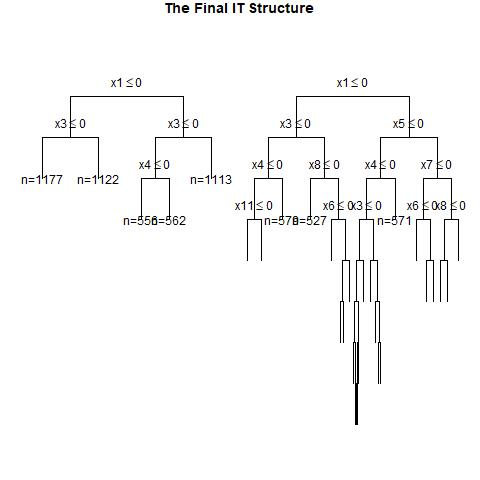

Data behind this chart, as committed beside it:
, x1, x2, x3, x4, x5, x6, x7, x8, x9, x10, x11, x12, x13, x14, x15, x16, x17, x18, x19, x20, w, y, CATE
1, 0, 0, 0, 1, 1, 0, 1, 0, 0, 1, 1, 1, 1, 1, 0, 1, 1, 0, 0, 1, 1, 0, 0.08898
2, 1, 1, 0, 0, 0, 1, 0, 1, 1, 0, 0, 1, 0, 0, 1, 1, 1, 1, 0, 0, 1, 0, 0.511
3, 1, 0, 0, 1, 1, 0, 0, 0, 1, 0, 0, 0, 1, 1, 1, 1, 1, 0, 1, 0, 0, 0, 0.3313
4, 0, 0, 1, 0, 0, 1, 1, 1, 0, 0, 0, 1, 0, 1, 0, 0, 0, 1, 0, 0, 0, 0, 0.2261
5, 1, 0, 0, 1, 0, 0, 1, 0, 0, 1, 0, 0, 0, 1, 1, 1, 0, 0, 1, 0, 0, 0, 0.3313
6, 1, 0, 1, 0, 0, 0, 1, 0, 1, 0, 1, 1, 1, 0, 0, 0, 1, 0, 1, 1, 0, 0, 0.3988
7, 1, 0, 0, 0, 1, 0, 1, 1, 0, 0, 1, 0, 0, 0, 1, 0, 0, 0, 1, 1, 1, 1, 0.1495
8, 0, 0, 0, 0, 1, 1, 0, 0, 1, 0, 0, 0, 0, 1, 0, 0, 1, 0, 0, 1, 0, 0, 0.08898
9, 1, 0, 0, 0, 0, 0, 0, 0, 0, 1, 1, 0, 0, 0, 1, 0, 1, 1, 0, 1, 0, 0, 0.1495
10, 0, 1, 0, 0, 1, 0, 0, 1, 0, 0, 0, 1, 0, 0, 0, 1, 1, 0, 0, 1, 1, 1, 0.2614
11, 1, 1, 0, 0, 1, 0, 1, 0, 1, 1, 0, 1, 0, 1, 1, 1, 0, 0, 0, 0, 0, 0, 0.5545
12, 0, 0, 0, 0, 0, 1, 0, 1, 1, 1, 1, 1, 0, 1, 1, 0, 0, 1, 0, 1, 0, 0, 0.08898
13, 1, 1, 1, 0, 1, 1, 1, 1, 1, 1, 0, 1, 1, 0, 0, 0, 1, 1, 1, 1, 0, 1, 0.1452
14, 1, 1, 0, 1, 1, 1, 1, 1, 1, 0, 1, 0, 1, 1, 0, 0, 1, 0, 1, 0, 1, 1, 0.1452
15, 1, 0, 0, 0, 0, 0, 0, 1, 1, 0, 0, 1, 1, 0, 0, 0, 0, 0, 0, 1, 0, 0, 0.1495
16, 0, 1, 0, 0, 1, 1, 0, 1, 0, 0, 1, 1, 1, 0, 1, 1, 1, 0, 0, 1, 1, 1, 0.01777
17, 0, 0, 0, 0, 0, 1, 0, 0, 1, 1, 0, 1, 1, 1, 0, 1, 1, 0, 1, 1, 1, 0, 0.08898
18, 1, 0, 0, 1, 0, 1, 0, 1, 0, 1, 1, 0, 1, 1, 1, 1, 1, 0, 0, 1, 1, 1, 0.3313
19, 1, 1, 0, 0, 1, 1, 0, 1, 1, 1, 1, 1, 1, 1, 0, 1, 0, 1, 1, 0, 1, 1, 0.5128
20, 1, 0, 0, 1, 0, 1, 0, 1, 0, 1, 1, 1, 1, 1, 0, 0, 1, 0, 0, 0, 0, 0, 0.3313
21, 0, 1, 1, 1, 1, 1, 0, 0, 0, 0, 0, 0, 1, 1, 1, 0, 0, 1, 0, 1, 0, 0, 0.4803
22, 0, 1, 1, 1, 1, 1, 0, 0, 0, 0, 0, 1, 1, 1, 0, 0, 1, 0, 1, 0, 0, 1, 0.4803
23, 0, 0, 1, 1, 1, 0, 1, 0, 1, 1, 0, 0, 0, 1, 0, 1, 1, 1, 1, 1, 0, 0, 0.2261
24, 1, 1, 0, 0, 1, 0, 0, 0, 0, 1, 0, 1, 1, 0, 1, 0, 0, 0, 1, 1, 1, 0, 0.5698
25, 0, 1, 1, 0, 1, 1, 0, 0, 0, 1, 1, 1, 1, 1, 0, 1, 0, 1, 1, 1, 1, 1, 0.4803
26, 0, 0, 0, 0, 0, 1, 0, 1, 0, 1, 0, 1, 0, 0, 1, 0, 0, 1, 1, 0, 0, 0, 0.08898
27, 1, 0, 1, 0, 0, 1, 1, 1, 0, 0, 0, 1, 1, 0, 0, 0, 1, 1, 1, 1, 1, 1, 0.3988
28, 0, 1, 0, 0, 0, 0, 1, 0, 1, 0, 0, 1, 1, 1, 1, 0, 1, 1, 0, 0, 0, 0, 0.2614
29, 0, 1, 1, 0, 1, 1, 0, 0, 0, 1, 1, 0, 0, 1, 1, 0, 1, 1, 1, 0, 0, 1, 0.4803
30, 1, 1, 1, 0, 1, 0, 1, 1, 0, 0, 1, 0, 1, 1, 0, 0, 0, 1, 0, 0, 0, 1, 0.1452
31, 0, 1, 0, 0, 1, 1, 0, 0, 0, 0, 1, 0, 0, 1, 0, 0, 1, 0, 0, 1, 0, 0, 0.01777
32, 1, 1, 0, 1, 1, 0, 1, 0, 0, 1, 0, 1, 0, 0, 0, 1, 0, 0, 1, 0, 1, 0, 0.5545
33, 1, 1, 1, 0, 0, 1, 1, 1, 0, 0, 1, 0, 1, 1, 1, 0, 1, 1, 0, 0, 1, 1, 0.3971
34, 0, 0, 0, 0, 0, 0, 0, 1, 0, 1, 1, 1, 1, 1, 0, 0, 0, 1, 1, 1, 0, 0, 0.08898
35, 0, 0, 1, 1, 1, 1, 1, 1, 0, 1, 1, 0, 0, 1, 1, 1, 0, 0, 1, 0, 1, 1, 0.2261
36, 0, 0, 1, 0, 1, 1, 0, 0, 0, 1, 1, 1, 0, 1, 0, 0, 1, 0, 1, 1, 0, 0, 0.2261
37, 0, 1, 1, 1, 0, 0, 0, 1, 1, 0, 1, 1, 0, 0, 1, 1, 1, 1, 1, 1, 1, 1, 0.4257
38, 0, 1, 0, 0, 1, 1, 0, 1, 1, 0, 0, 1, 0, 0, 0, 0, 1, 1, 0, 1, 0, 0, 0.2614
39, 1, 0, 1, 1, 1, 1, 0, 1, 0, 1, 0, 0, 1, 1, 0, 1, 0, 0, 0, 0, 0, 1, 0.3988
40, 1, 1, 1, 1, 0, 1, 1, 1, 1, 1, 1, 1, 1, 1, 0, 0, 0, 0, 0, 0, 1, 1, 0.5935
41, 1, 1, 0, 1, 1, 0, 1, 0, 1, 1, 0, 0, 1, 1, 0, 1, 1, 0, 0, 0, 0, 0, 0.5545
42, 1, 0, 0, 1, 1, 1, 1, 1, 1, 1, 0, 0, 0, 1, 1, 0, 1, 0, 0, 1, 1, 1, 0.3313
43, 0, 0, 0, 0, 1, 0, 1, 1, 0, 0, 0, 1, 0, 0, 1, 1, 1, 0, 0, 0, 0, 1, 0.08898
44, 0, 1, 1, 0, 1, 0, 0, 0, 1, 1, 1, 0, 0, 1, 1, 1, 0, 0, 0, 0, 1, 1, 0.4803
45, 0, 0, 1, 1, 1, 0, 1, 0, 0, 0, 0, 1, 1, 0, 1, 0, 0, 0, 0, 1, 1, 1, 0.2261
46, 1, 0, 1, 1, 0, 1, 1, 0, 1, 1, 1, 0, 1, 0, 0, 1, 0, 1, 1, 1, 0, 1, 0.3988
47, 0, 0, 0, 0, 1, 0, 1, 1, 1, 0, 0, 0, 1, 0, 0, 0, 0, 1, 1, 1, 0, 1, 0.08898
48, 0, 1, 1, 0, 0, 0, 1, 0, 1, 1, 1, 1, 0, 0, 1, 0, 1, 0, 1, 1, 1, 0, 0.4803
49, 0, 0, 1, 0, 0, 0, 1, 0, 0, 1, 1, 1, 1, 0, 0, 0, 1, 0, 1, 0, 1, 1, 0.2261
50, 1, 0, 1, 0, 0, 1, 1, 0, 0, 0, 0, 0, 1, 0, 0, 1, 0, 1, 0, 0, 1, 0, 0.3988
51, 1, 0, 1, 0, 1, 1, 1, 0, 0, 0, 1, 0, 1, 0, 1, 0, 1, 1, 1, 0, 1, 1, 0.3988
52, 0, 0, 1, 0, 1, 0, 0, 0, 0, 0, 1, 0, 1, 0, 0, 0, 1, 0, 1, 0, 0, 0, 0.2261
53, 1, 0, 0, 1, 1, 1, 0, 0, 1, 1, 0, 0, 0, 0, 0, 0, 1, 1, 1, 1, 0, 0, 0.3313
54, 0, 0, 1, 1, 0, 1, 0, 0, 0, 0, 1, 1, 0, 1, 0, 1, 1, 0, 1, 0, 1, 0, 0.2261
55, 1, 1, 0, 0, 0, 0, 1, 1, 0, 1, 1, 1, 0, 1, 0, 1, 1, 1, 1, 0, 1, 0, 0.511
56, 0, 1, 0, 0, 0, 0, 1, 0, 1, 0, 1, 1, 0, 0, 0, 1, 1, 1, 0, 0, 1, 0, 0.01777
57, 0, 0, 0, 1, 0, 1, 0, 1, 1, 1, 1, 0, 1, 0, 1, 0, 0, 1, 1, 1, 0, 0, 0.08898
58, 1, 0, 0, 1, 1, 0, 0, 0, 1, 0, 0, 0, 1, 1, 1, 1, 1, 1, 0, 0, 1, 0, 0.3313
59, 1, 1, 1, 0, 1, 0, 1, 1, 0, 1, 0, 0, 0, 1, 1, 1, 0, 1, 1, 0, 1, 1, 0.1452
60, 1, 1, 0, 1, 0, 1, 0, 1, 1, 1, 0, 1, 0, 1, 1, 0, 1, 1, 1, 1, 1, 1, 0.5935
... 940 more rows
